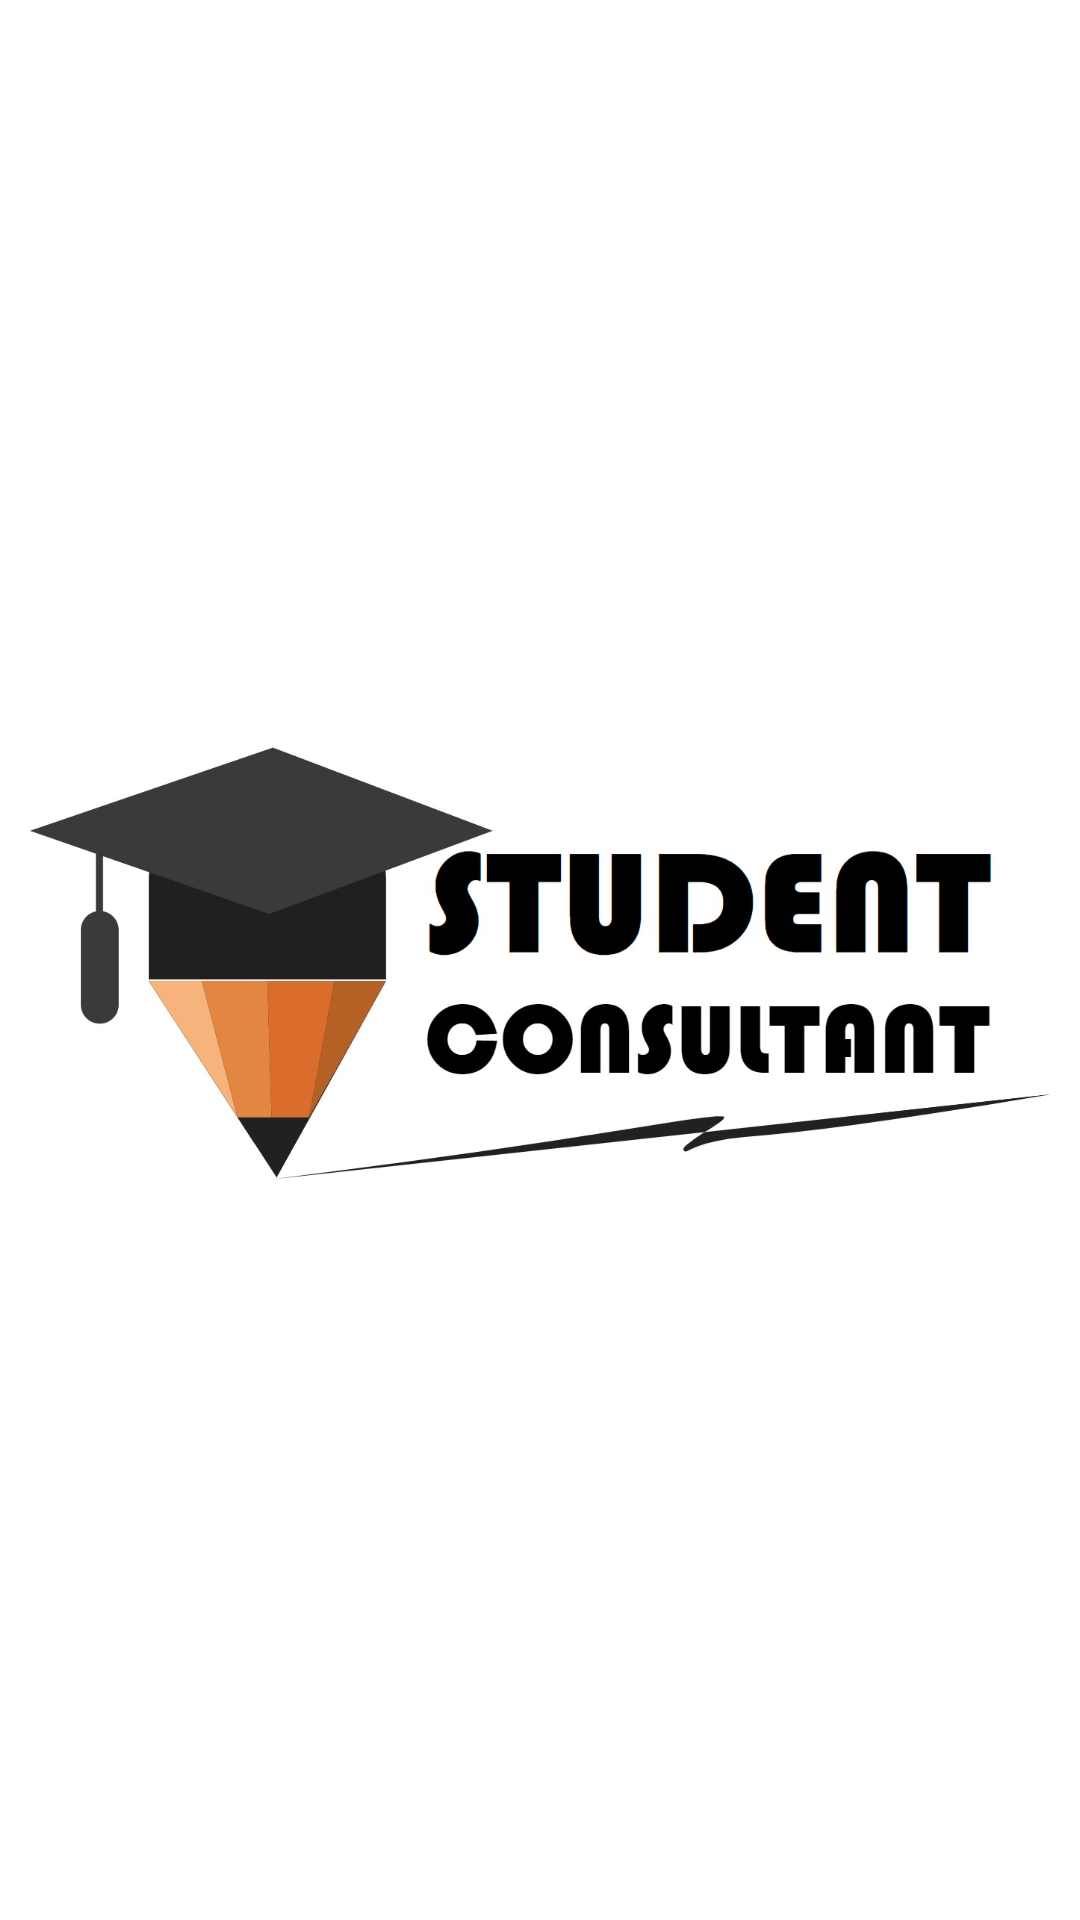

Reconstruct the res/layout file that produces this screen, plus the resources it refers to.
<!-- AndroidManifest.xml: application theme Theme.Stcon -->
<!-- res/layout/activity_main.xml -->
<?xml version="1.0" encoding="utf-8"?>
<RelativeLayout xmlns:android="http://schemas.android.com/apk/res/android"
    xmlns:app="http://schemas.android.com/apk/res-auto"
    xmlns:tools="http://schemas.android.com/tools"
    android:layout_width="match_parent"
    android:layout_height="match_parent"
    tools:context=".MainActivity"
    android:background="@color/white">

    <ImageView
        android:layout_width="match_parent"
        android:layout_height="match_parent"
        android:id="@+id/logos"
        android:src="@drawable/appsc"
        android:layout_marginStart="10sp"
        android:layout_marginEnd="10sp"
        />
</RelativeLayout>
<!-- resources referenced by this layout -->
<resources>
  <!-- drawable appsc: jpg bitmap (drawable, 67474 bytes) -->
  <style name="Theme.Stcon" parent="Theme.MaterialComponents.DayNight.DarkActionBar">
          
          <item name="colorPrimary">@color/purple_500</item>
          <item name="colorPrimaryVariant">@color/purple_700</item>
          <item name="colorOnPrimary">@color/white</item>
          
          <item name="colorSecondary">@color/teal_200</item>
          <item name="colorSecondaryVariant">@color/teal_700</item>
          <item name="colorOnSecondary">@color/black</item>
          
          <item name="android:statusBarColor" tools:targetApi="l">?attr/colorPrimaryVariant</item>
          
      </style>
  <!-- not gathered from this repository: default colours our renderer supplied (Android Studio template values) -->
  <color name="purple_500">#FF6200EE</color>
  <color name="purple_700">#FF3700B3</color>
  <color name="teal_200">#FF03DAC5</color>
  <color name="teal_700">#FF018786</color>
  <color name="black">#FF000000</color>
  <color name="white">#FFFFFFFF</color>
</resources>
